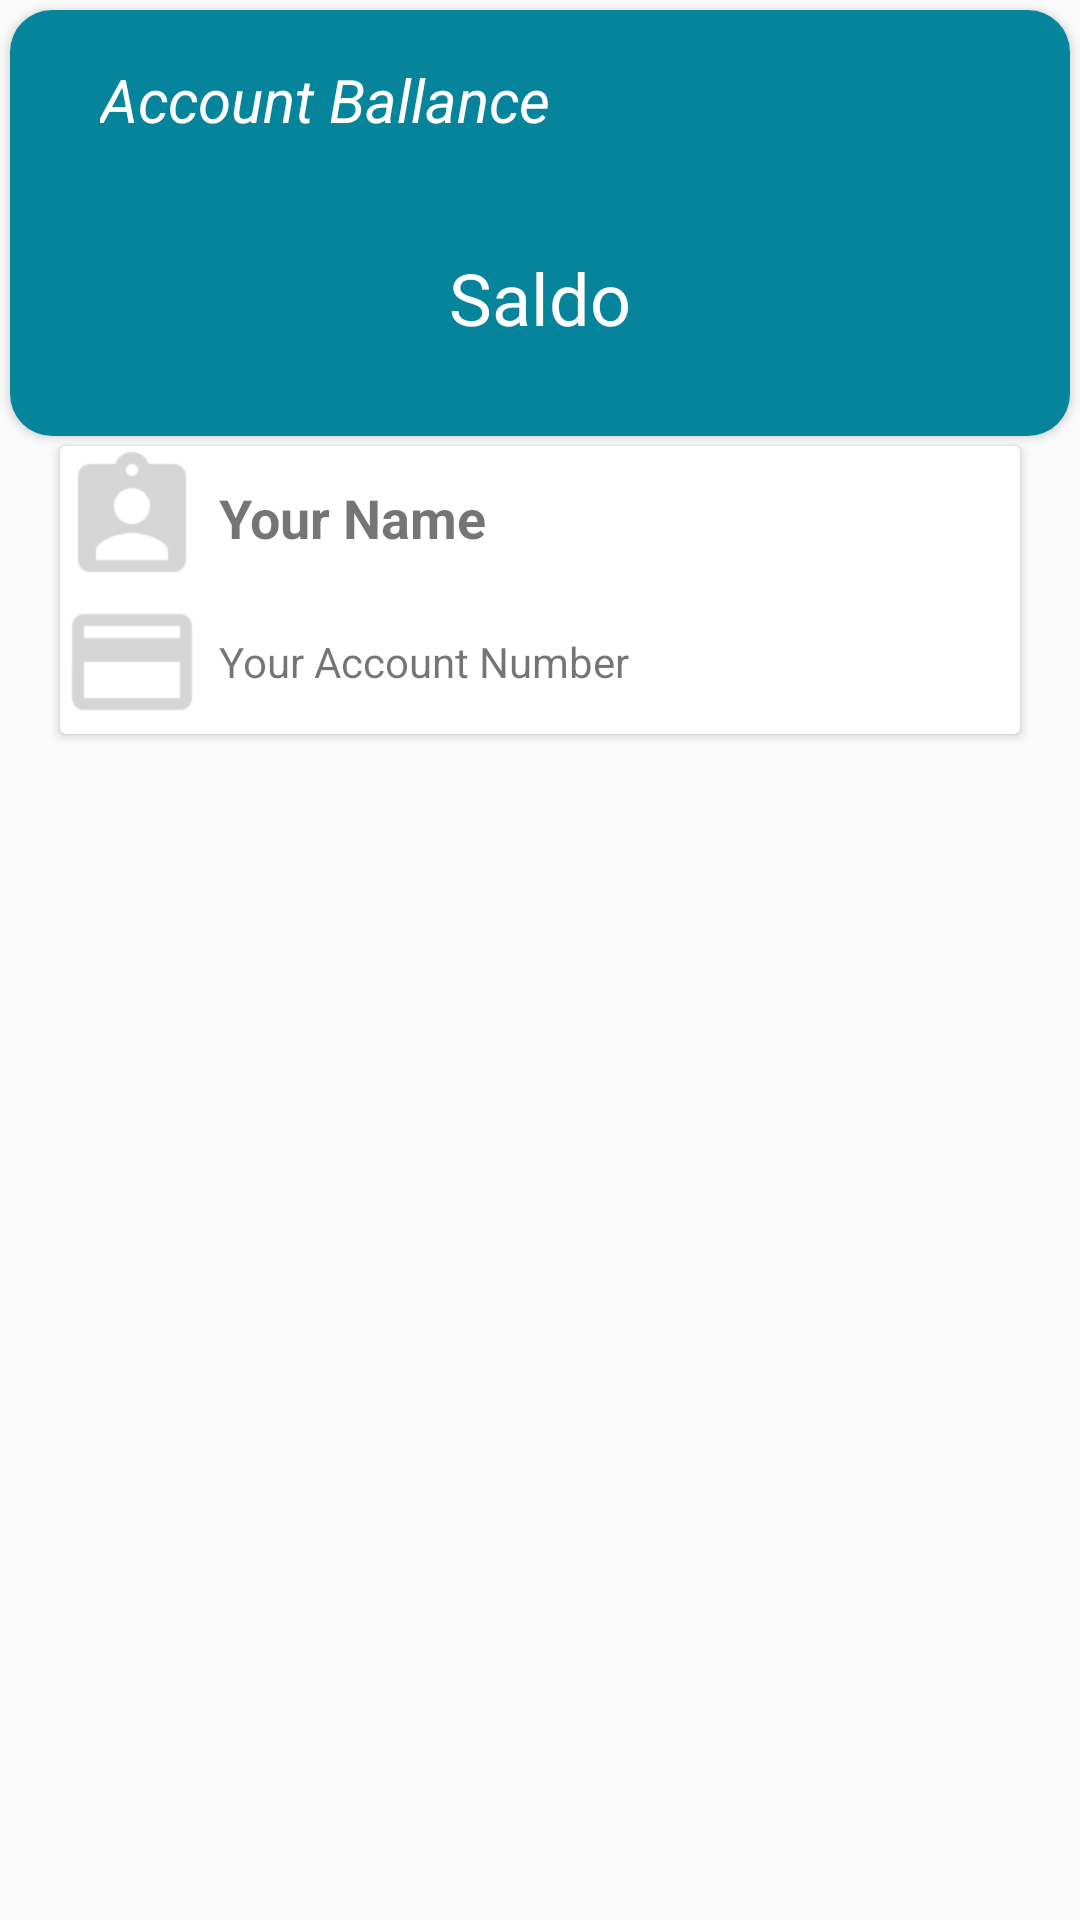

Produce the Android XML layout that renders to this screen, including the resource entries it uses.
<!-- AndroidManifest.xml: application theme AppTheme -->
<!-- res/layout/fragment_cek_saldo.xml -->
<LinearLayout
    android:orientation="vertical"
    android:background="@drawable/simplecity"
    xmlns:android="http://schemas.android.com/apk/res/android"
    xmlns:tools="http://schemas.android.com/tools"
    android:layout_width="match_parent"
    android:layout_height="match_parent"
    xmlns:app="http://schemas.android.com/apk/res-auto"
    tools:context=".Fragment.fragment_CekSaldo">
    
    <android.support.v7.widget.CardView
        android:layout_width="match_parent"
        android:layout_height="wrap_content"
        android:layout_margin="10px"
        android:clickable="true"
        app:cardCornerRadius="14dp"

        android:foreground="?android:attr/selectableItemBackground">

        <LinearLayout
            android:layout_width="match_parent"
            android:layout_height="142dp"
            android:background="#06849b"
            android:orientation="vertical"
            android:weightSum="1">

            <RelativeLayout
                android:layout_width="match_parent"
                android:layout_height="wrap_content"></RelativeLayout>

            <LinearLayout
                android:layout_width="match_parent"
                android:layout_height="50dp"
                android:orientation="horizontal"
                android:weightSum="1">
                <TextView
                    android:layout_width="wrap_content"
                    android:layout_height="27dp"
                    android:layout_gravity="center"
                    android:layout_marginBottom="10dp"
                    android:layout_marginLeft="30dp"
                    android:layout_marginTop="15dp"
                    android:text="Account Ballance"
                    android:textColor="#fff"
                    android:textStyle="italic"
                    android:textSize="20dp"/>
            </LinearLayout>

            <TextView
                android:id="@+id/fragment.transfer.textView.saldo"
                android:layout_width="match_parent"
                android:layout_height="match_parent"
                android:layout_gravity="center"
                android:gravity="center"
                android:text="Saldo"
                android:textColor="#fff"
                android:textSize="24sp" />
        </LinearLayout>
    </android.support.v7.widget.CardView>


    <android.support.v7.widget.CardView
        android:layout_width="match_parent"
        android:layout_height="wrap_content"
        android:layout_marginLeft="20dp"
        android:layout_marginRight="20dp">
        <LinearLayout
            android:layout_width="wrap_content"
            android:layout_height="wrap_content"
            android:orientation="vertical">
            <LinearLayout
                android:layout_width="match_parent"
                android:layout_height="48dp"
                android:orientation="horizontal">
                <ImageView
                    android:layout_width="48dp"
                    android:layout_height="48dp"
                    android:gravity="center"
                    android:src="@drawable/icon_name_tag"/>
                <TextView
                    android:id="@+id/cek_saldo_nama"
                    android:layout_marginLeft="5dp"
                    android:text="Your Name"
                    android:layout_width="match_parent"
                    android:layout_height="48dp"
                    android:gravity="center|left"
                    android:textSize="18dp"
                    android:fontFamily="sans-serif"
                    android:textStyle="bold"/>
            </LinearLayout>

            <LinearLayout
                android:layout_width="match_parent"
                android:layout_height="48dp"
                android:orientation="horizontal">
                <ImageView
                    android:layout_width="48dp"
                    android:layout_height="48dp"
                    android:gravity="center"
                    android:src="@drawable/icon_number_card"/>
                <TextView
                    android:id="@+id/cek_saldo_norek"
                    android:layout_marginLeft="5dp"
                    android:text="Your Account Number"
                    android:layout_width="match_parent"
                    android:layout_height="48dp"
                    android:gravity="center|left"/>
            </LinearLayout>


        </LinearLayout>

    </android.support.v7.widget.CardView>


</LinearLayout>
<!-- resources referenced by this layout -->
<resources>
  <!-- drawable icon_name_tag: png bitmap (drawable-hdpi, 680 bytes) -->
  <!-- drawable icon_number_card: png bitmap (drawable-hdpi, 330 bytes) -->
  <style name="AppTheme" parent="Theme.AppCompat.Light.DarkActionBar">
          
          <item name="colorPrimary">@color/colorPrimary</item>
          <item name="colorPrimaryDark">@color/colorPrimaryDark</item>
          <item name="colorAccent">@color/colorAccent</item>
      </style>
  <color name="colorPrimary">#fff</color>
  <color name="colorPrimaryDark">#3fff</color>
  <color name="colorAccent">#FFFF</color>
</resources>
